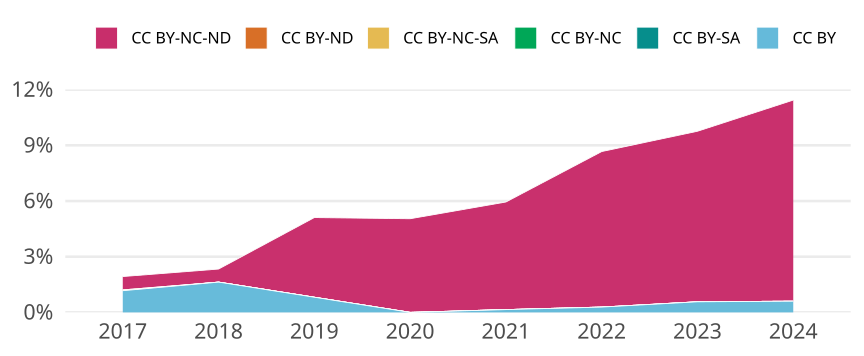

The table this chart was drawn from, first rows:
cr_year, jn_all, cc, cc_total, prop
2017, 2227, CC BY, 26, 0.01167
2017, 2227, CC BY-SA, 0, 0
2017, 2227, CC BY-NC, 0, 0
2017, 2227, CC BY-NC-SA, 1, 4.49034575662326e-4
2017, 2227, CC BY-ND, 0, 0
2017, 2227, CC BY-NC-ND, 16, 0.007185
2018, 2698, CC BY, 44, 0.01631
2018, 2698, CC BY-SA, 0, 0
2018, 2698, CC BY-NC, 0, 0
2018, 2698, CC BY-NC-SA, 0, 0
2018, 2698, CC BY-ND, 0, 0
2018, 2698, CC BY-NC-ND, 19, 0.007042
2019, 1840, CC BY, 15, 0.008152
2019, 1840, CC BY-SA, 0, 0
2019, 1840, CC BY-NC, 0, 0
2019, 1840, CC BY-NC-SA, 0, 0
2019, 1840, CC BY-ND, 0, 0
2019, 1840, CC BY-NC-ND, 79, 0.04293
2020, 1982, CC BY, 0, 0
2020, 1982, CC BY-SA, 0, 0
2020, 1982, CC BY-NC, 0, 0
2020, 1982, CC BY-NC-SA, 0, 0
2020, 1982, CC BY-ND, 0, 0
2020, 1982, CC BY-NC-ND, 100, 0.05045
2021, 1984, CC BY, 3, 0.001512
2021, 1984, CC BY-SA, 0, 0
2021, 1984, CC BY-NC, 0, 0
2021, 1984, CC BY-NC-SA, 0, 0
2021, 1984, CC BY-ND, 0, 0
2021, 1984, CC BY-NC-ND, 115, 0.05796
2022, 1754, CC BY, 5, 0.002851
2022, 1754, CC BY-SA, 0, 0
2022, 1754, CC BY-NC, 0, 0
2022, 1754, CC BY-NC-SA, 0, 0
2022, 1754, CC BY-ND, 0, 0
2022, 1754, CC BY-NC-ND, 147, 0.08381
2023, 1578, CC BY, 9, 0.005703
2023, 1578, CC BY-SA, 0, 0
2023, 1578, CC BY-NC, 0, 0
2023, 1578, CC BY-NC-SA, 0, 0
2023, 1578, CC BY-ND, 0, 0
2023, 1578, CC BY-NC-ND, 145, 0.09189
2024, 1495, CC BY, 9, 0.00602
2024, 1495, CC BY-SA, 0, 0
2024, 1495, CC BY-NC, 0, 0
2024, 1495, CC BY-NC-SA, 0, 0
2024, 1495, CC BY-ND, 0, 0
2024, 1495, CC BY-NC-ND, 162, 0.1084
